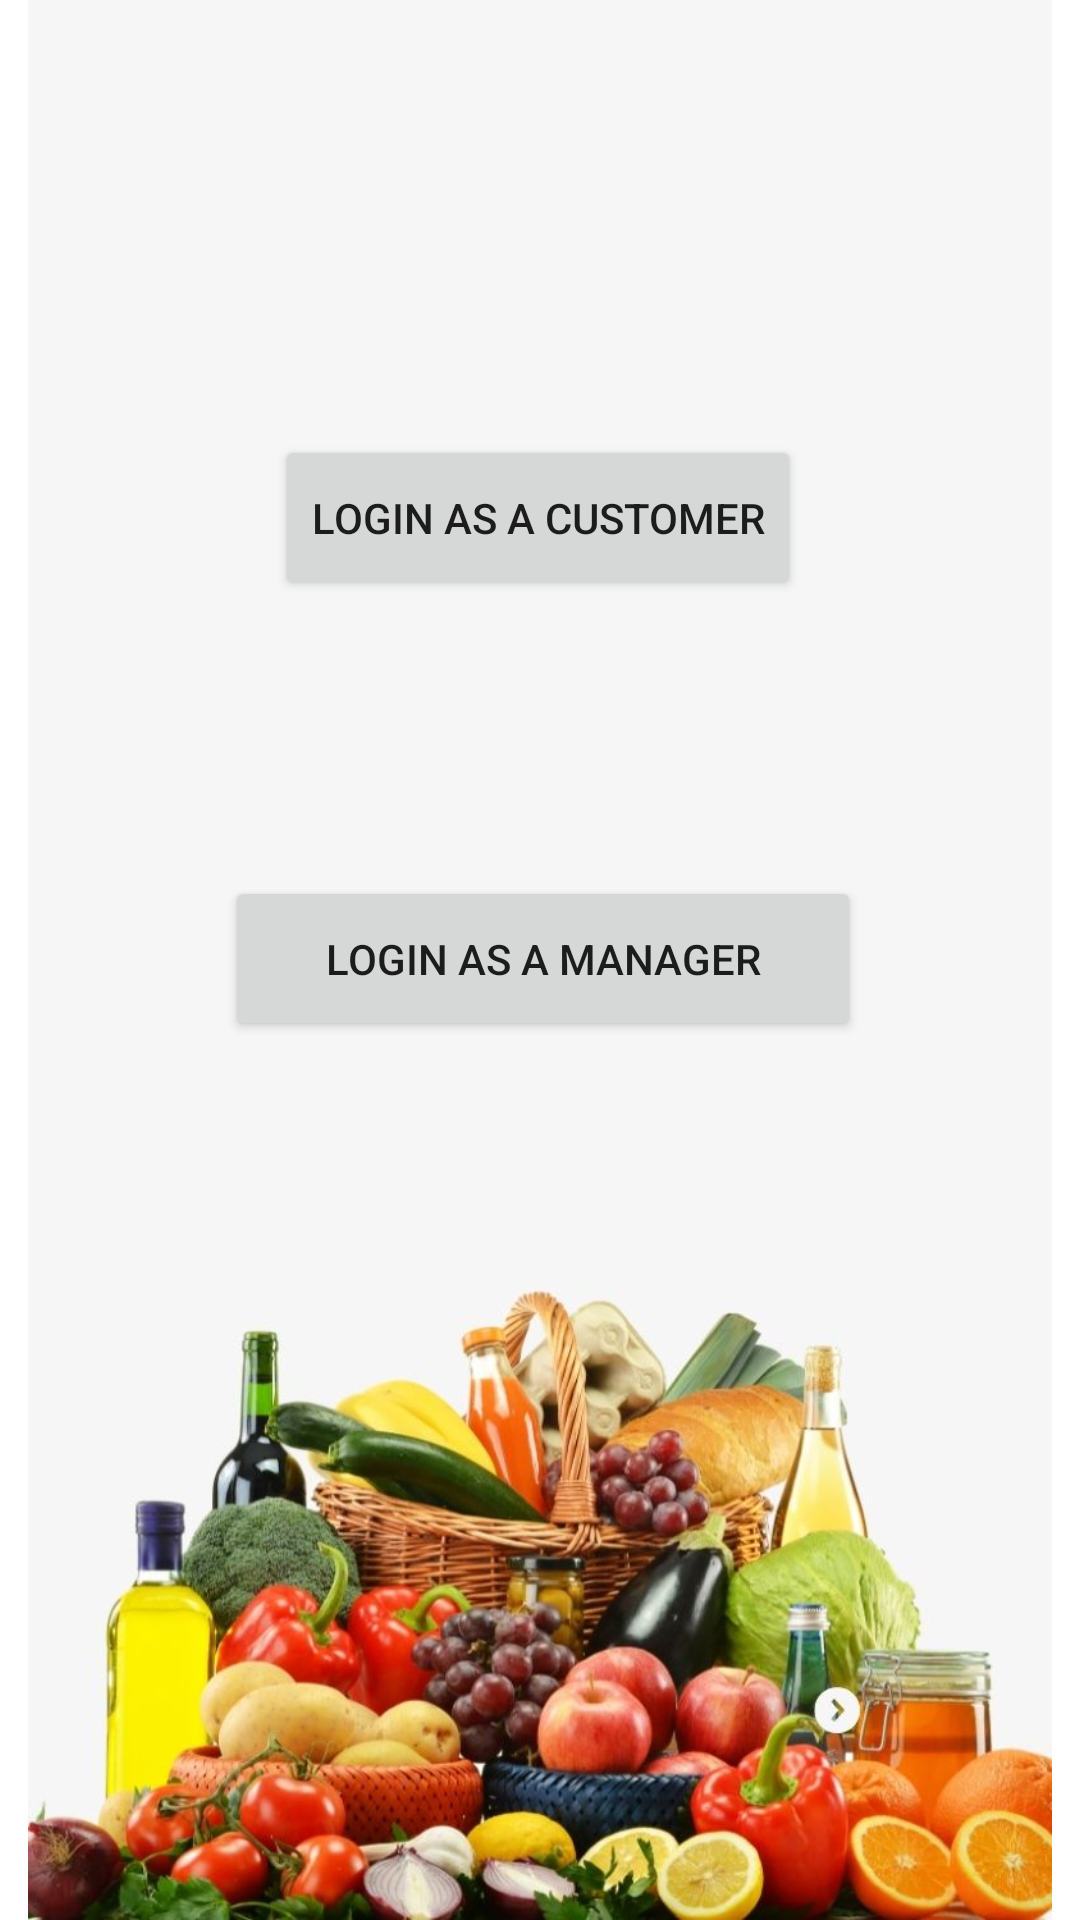

This screen was rendered from an Android layout file. Write that file and the resources it references.
<!-- AndroidManifest.xml: application theme Theme.MobileApplication -->
<!-- res/layout/activity_login.xml -->
<?xml version="1.0" encoding="utf-8"?>
<androidx.constraintlayout.widget.ConstraintLayout xmlns:android="http://schemas.android.com/apk/res/android"
    xmlns:app="http://schemas.android.com/apk/res-auto"
    xmlns:tools="http://schemas.android.com/tools"
    android:layout_width="match_parent"
    android:layout_height="match_parent"
    tools:context="activities.customer.LoginActivity">

    <ImageView
        android:id="@+id/imageView2"
        android:layout_width="wrap_content"
        android:layout_height="wrap_content"
        app:layout_constraintBottom_toBottomOf="parent"
        app:layout_constraintEnd_toEndOf="parent"
        app:layout_constraintHorizontal_bias="0.0"
        app:layout_constraintStart_toStartOf="parent"
        app:layout_constraintTop_toTopOf="parent"
        app:layout_constraintVertical_bias="0.0"
        app:srcCompat="@drawable/et" />

    <Button
        android:id="@+id/LoginCustomerBtn"
        android:layout_width="wrap_content"
        android:layout_height="55dp"
        android:text="@string/Login_Customer_btn"
        app:layout_constraintBottom_toBottomOf="parent"
        app:layout_constraintEnd_toEndOf="parent"
        app:layout_constraintHorizontal_bias="0.497"
        app:layout_constraintStart_toStartOf="parent"
        app:layout_constraintTop_toTopOf="parent"
        app:layout_constraintVertical_bias="0.248" />

    <Button
        android:id="@+id/Login_Manager_btn"
        android:layout_width="212dp"
        android:layout_height="55dp"
        android:layout_marginTop="92dp"
        android:text="@string/Login_Manager_btn"
        app:layout_constraintBottom_toBottomOf="parent"
        app:layout_constraintEnd_toEndOf="parent"
        app:layout_constraintHorizontal_bias="0.507"
        app:layout_constraintStart_toStartOf="parent"
        app:layout_constraintTop_toBottomOf="@+id/LoginCustomerBtn"
        app:layout_constraintVertical_bias="0.0" />


</androidx.constraintlayout.widget.ConstraintLayout>
<!-- resources referenced by this layout -->
<resources>
  <!-- drawable et: jpg bitmap (drawable, 86406 bytes) -->
  <string name="Login_Customer_btn">Login As a Customer</string>
  <string name="Login_Manager_btn">Login As a Manager</string>
  <style name="Theme.MobileApplication" parent="Theme.MaterialComponents.DayNight.DarkActionBar">
          
          <item name="colorPrimary">@color/purple_500</item>
          <item name="colorPrimaryVariant">@color/purple_700</item>
          <item name="colorOnPrimary">@color/white</item>
          
          <item name="colorSecondary">@color/teal_200</item>
          <item name="colorSecondaryVariant">@color/teal_700</item>
          <item name="colorOnSecondary">@color/black</item>
          
          <item name="android:statusBarColor" tools:targetApi="l">?attr/colorPrimaryVariant</item>
          
      </style>
  <color name="purple_500">#55552b</color>
  <color name="purple_700">#55552b</color>
  <color name="white">#FFFFFFFF</color>
  <color name="teal_200">#99994d</color>
  <color name="teal_700">#55552b</color>
  <color name="black">#FF000000</color>
</resources>
